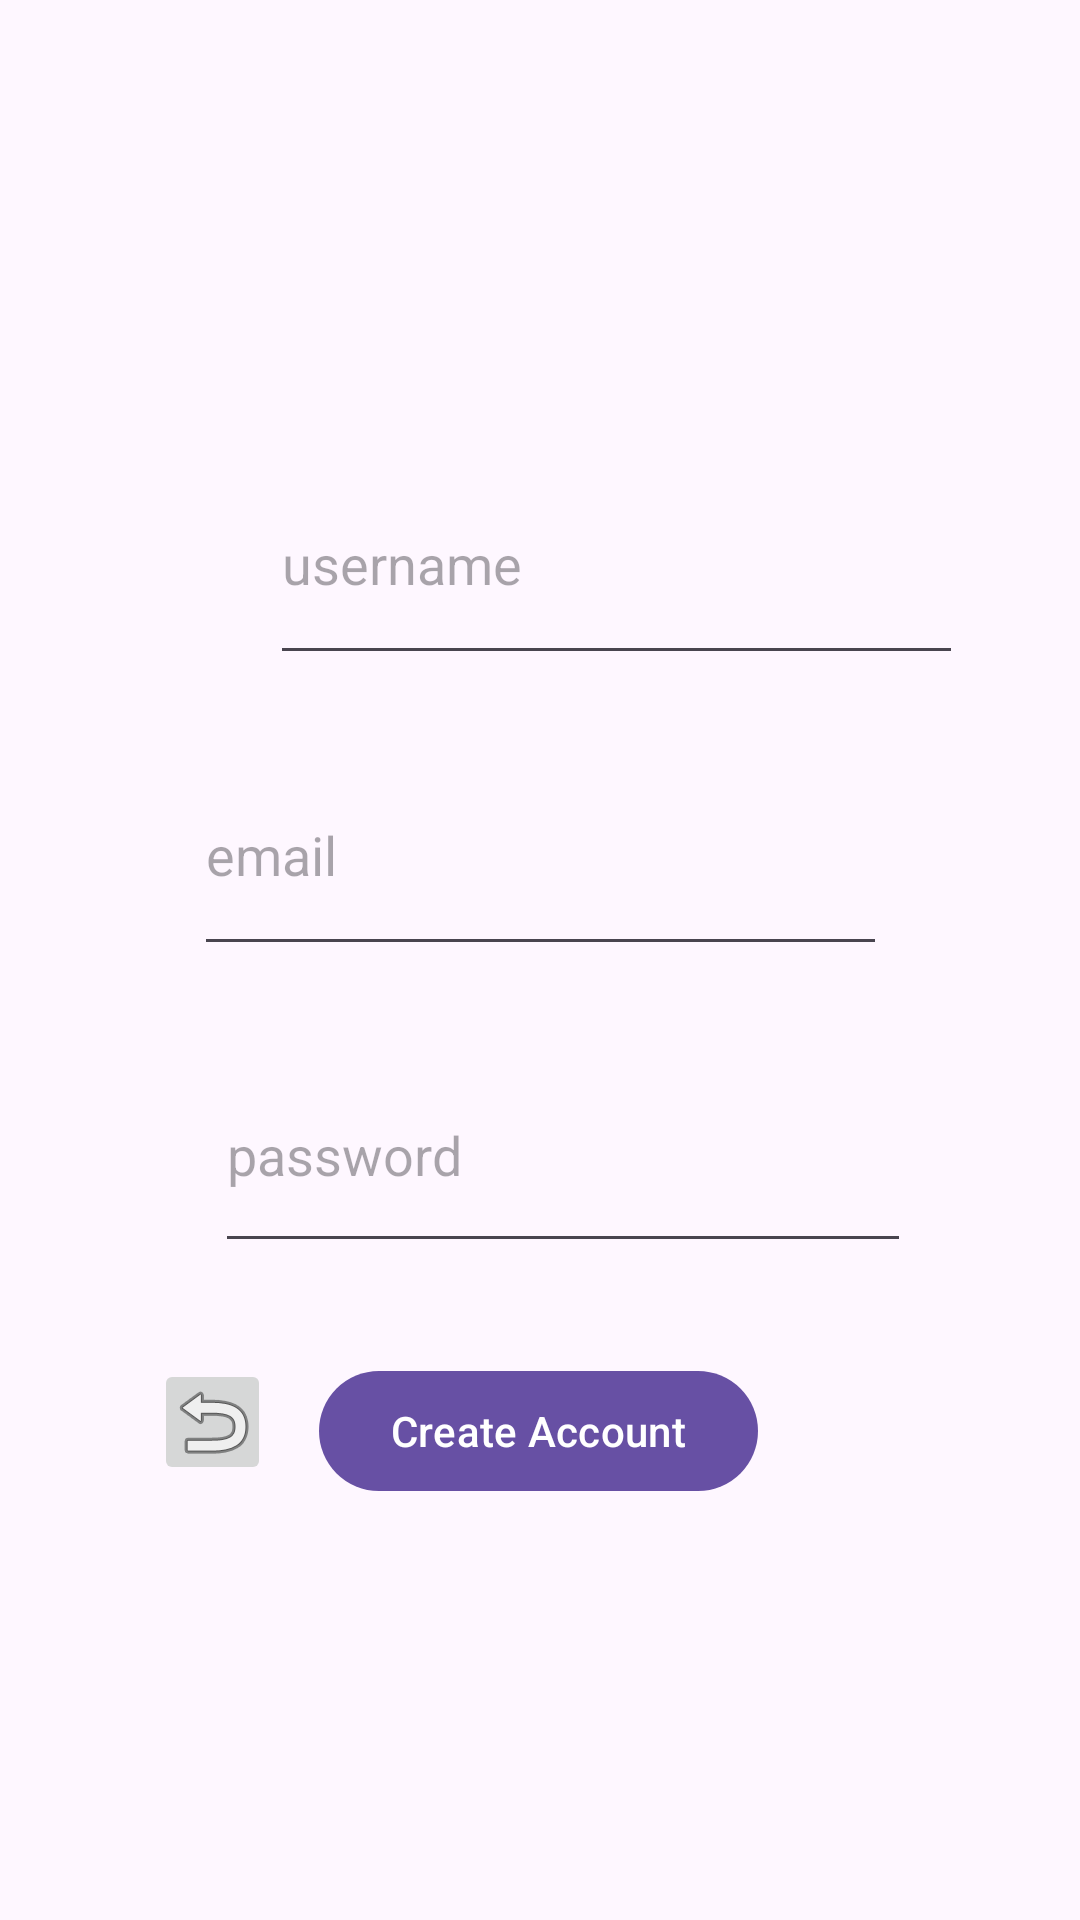

Layout XML and referenced resources for this Android screen:
<!-- AndroidManifest.xml: application theme Theme.BikingGame -->
<!-- res/layout/activity_password_setup.xml -->
<?xml version="1.0" encoding="utf-8"?>
<androidx.constraintlayout.widget.ConstraintLayout xmlns:android="http://schemas.android.com/apk/res/android"
    xmlns:app="http://schemas.android.com/apk/res-auto"
    xmlns:tools="http://schemas.android.com/tools"
    android:id="@+id/home_page"
    android:layout_width="match_parent"
    android:layout_height="match_parent"
    tools:context=".PasswordSetup"
    android:configChanges="orientation|screenSize">

    <EditText
        android:id="@+id/CreateAccountEmail"
        android:layout_width="231dp"
        android:layout_height="77dp"
        android:layout_marginStart="101dp"
        android:layout_marginTop="20dp"
        android:layout_marginEnd="101dp"
        android:ems="10"
        android:hint="email"
        android:inputType="textEmailAddress"
        app:layout_constraintEnd_toEndOf="parent"
        app:layout_constraintStart_toStartOf="parent"
        app:layout_constraintTop_toBottomOf="@+id/usernameText" />

    <Button
        android:id="@+id/CreateAccount"
        android:layout_width="wrap_content"
        android:layout_height="wrap_content"
        android:layout_marginStart="159dp"
        android:layout_marginTop="32dp"
        android:layout_marginEnd="159dp"
        android:text="Create Account"
        app:layout_constraintEnd_toEndOf="parent"
        app:layout_constraintHorizontal_bias="0.506"
        app:layout_constraintStart_toStartOf="parent"
        app:layout_constraintTop_toBottomOf="@+id/CreateAccountPassword" />

    <EditText
        android:id="@+id/CreateAccountPassword"
        android:layout_width="232dp"
        android:layout_height="75dp"
        android:layout_marginStart="98dp"
        android:layout_marginTop="24dp"
        android:layout_marginEnd="103dp"
        android:ems="10"
        android:hint="password"
        android:inputType="textPassword"
        app:layout_constraintEnd_toEndOf="parent"
        app:layout_constraintHorizontal_bias="0.363"
        app:layout_constraintStart_toStartOf="parent"
        app:layout_constraintTop_toBottomOf="@+id/CreateAccountEmail" />

    <TextView
        android:id="@+id/errorMessage"
        android:layout_width="wrap_content"
        android:layout_height="wrap_content"
        android:layout_marginStart="177dp"
        android:layout_marginTop="8dp"
        android:layout_marginEnd="177dp"
        android:accessibilityHeading="false"
        android:textColor="@color/text_color"
        android:visibility="visible"
        app:layout_constraintEnd_toEndOf="parent"
        app:layout_constraintHorizontal_bias="0.491"
        app:layout_constraintStart_toStartOf="parent"
        app:layout_constraintTop_toBottomOf="@+id/CreateAccount"
        tools:visibility="invisible" />

    <ImageButton
        android:id="@+id/goBackButton"
        android:layout_width="39dp"
        android:layout_height="42dp"
        android:layout_marginTop="32dp"
        android:layout_marginEnd="16dp"
        app:layout_constraintEnd_toStartOf="@+id/CreateAccount"
        app:layout_constraintTop_toBottomOf="@+id/CreateAccountPassword"
        app:srcCompat="@android:drawable/ic_menu_revert" />

    <EditText
        android:id="@+id/usernameText"
        android:layout_width="231dp"
        android:layout_height="77dp"
        android:layout_marginStart="90dp"
        android:layout_marginTop="148dp"
        android:layout_marginEnd="90dp"
        android:hint="username"
        android:textAlignment="textStart"
        app:layout_constraintEnd_toEndOf="parent"
        app:layout_constraintHorizontal_bias="0.0"
        app:layout_constraintStart_toStartOf="parent"
        app:layout_constraintTop_toTopOf="parent"/>

</androidx.constraintlayout.widget.ConstraintLayout>
<!-- resources referenced by this layout -->
<resources>
  <color name="text_color">#000000</color>
  <style name="Theme.BikingGame" parent="Theme.MaterialComponents.DayNight.DarkActionBar">
          
          <item name="colorPrimary">@color/purple_500</item>
          <item name="colorPrimaryVariant">@color/purple_700</item>
          <item name="colorOnPrimary">@color/white</item>
          
          <item name="colorSecondary">@color/teal_200</item>
          <item name="colorSecondaryVariant">@color/teal_700</item>
          <item name="colorOnSecondary">@color/black</item>
          
          <item name="android:statusBarColor">?attr/colorPrimaryVariant</item>
          
      </style>
  <color name="purple_500">#FF6200EE</color>
  <color name="purple_700">#FF3700B3</color>
  <color name="white">#FFFFFFFF</color>
  <color name="teal_200">#FF03DAC5</color>
  <color name="teal_700">#FF018786</color>
  <color name="black">#FF000000</color>
</resources>
